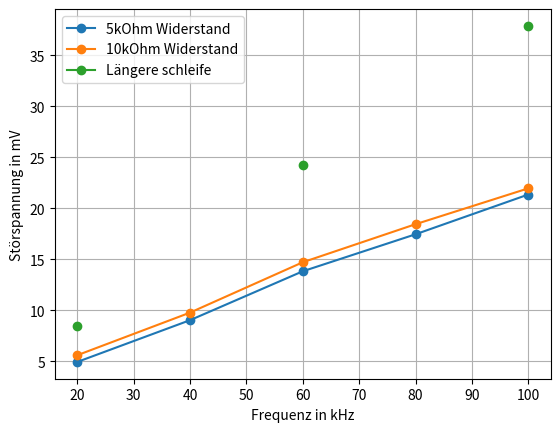
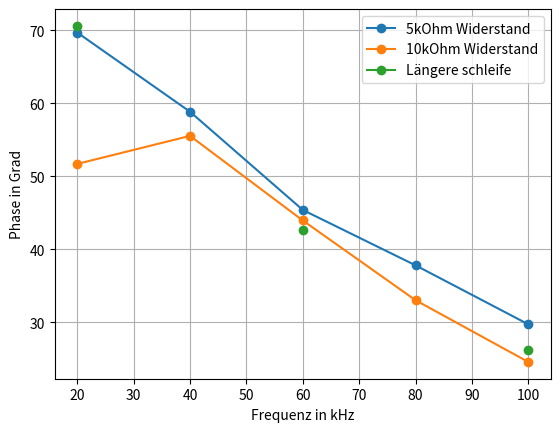
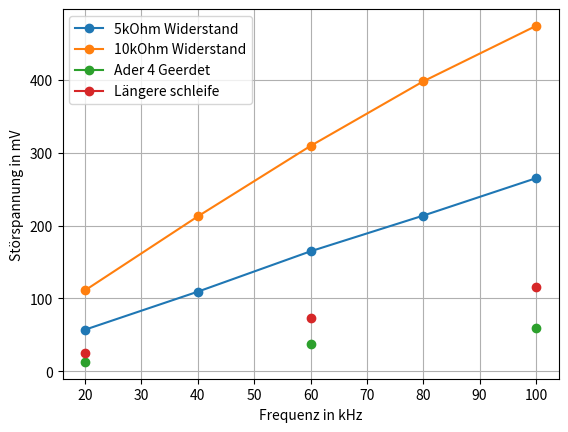
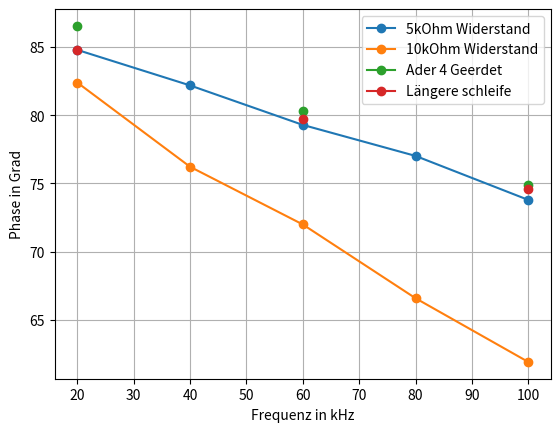
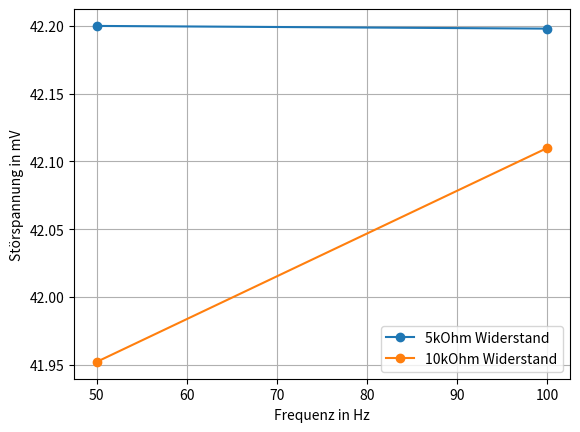
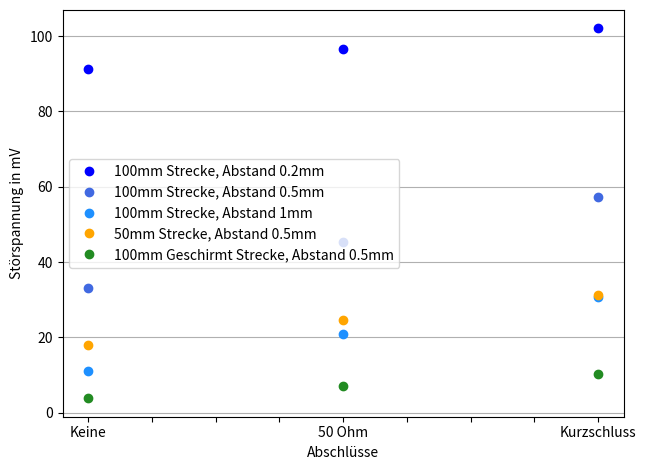
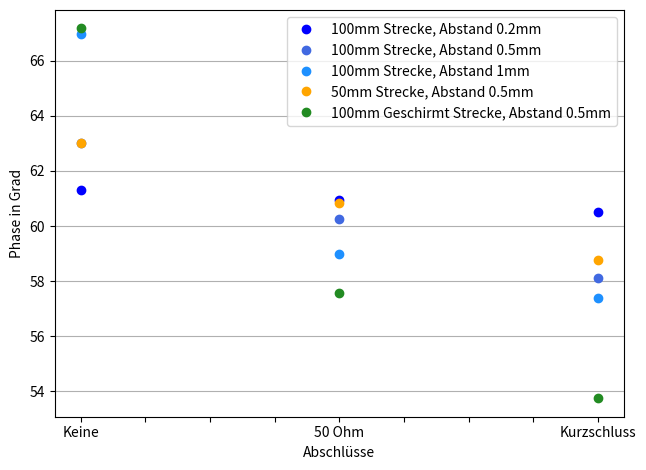

Here is the Python script that generated these plots, in order:
import matplotlib.pyplot as plt
import numpy as np
import pandas as pd

# Induktive, Kapazitive und Galvanische Kopplung
meas =	{
  "Induktive Kopplung Spannung" : (np.array([[4.9494,9.0424,13.836,17.462,21.360],[5.6087,9.7841,14.721,18.450,21.964],[8.5077,None,24.299,None,37.89]]),
                          ['5kOhm Widerstand','10kOhm Widerstand','Längere schleife'],
                          [20,40,60,80,100],['Störspannung in mV','Frequenz in kHz']),
    "Induktive Kopplung Phase" : (np.array([[69.688,58.844,45.398,37.814,29.737],[51.705,55.541,43.955,33.037,24.583],[70.600,None,42.621,None,26.174]]),
                          ['5kOhm Widerstand','10kOhm Widerstand','Längere schleife'],
                          [20,40,60,80,100],['Phase in Grad','Frequenz in kHz']),
  "Kapazitive Kopplung Spannung": (np.array([[57.099,109.30,164.76,213.80,265.16],[111.15,212.69,309.50,398.20,474.33],[12.820,None,37.566,None,59.789],[25.103,None,72.550,None,116.00]]),
                          ['5kOhm Widerstand','10kOhm Widerstand','Ader 4 Geerdet','Längere schleife'],
                          [20,40,60,80,100],['Störspannung in mV','Frequenz in kHz']),
    "Kapazitive Kopplung Phase": (np.array([[84.780,82.180,79.289,77.019,73.799],[82.388,76.224,72.00,66.600,61.935],[86.536,None,80.317,None,74.861],[84.807,None,79.700,None,74.600]]),
                          ['5kOhm Widerstand','10kOhm Widerstand','Ader 4 Geerdet','Längere schleife'],
                          [20,40,60,80,100],['Phase in Grad','Frequenz in kHz']),
  "Galvanische Kopplung" : (np.array([[42.200,42.198],[41.952,42.110]]),
                            ['5kOhm Widerstand','10kOhm Widerstand'],
                            [50,100],['Störspannung in mV','Frequenz in Hz'])
}
for i in meas:
    plt.figure(i)
    (data,lb,freq,units) = meas.get(i)
    cnt = 0
    for k in data:
        plt.plot(freq, k, linestyle='-', marker='o', label=lb[cnt])

        cnt += 1
    plt.xlabel(units[1])
    plt.ylabel(units[0])
    plt.grid()
    plt.legend()
    plt.show()



data = pd.DataFrame({
    "Abschlüsse": ["Keine", "50 Ohm", "Kurzschluss"],
    "100mm Strecke, Abstand 0.2mm": [91.203, 96.667, 102.00],
    "100mm Strecke, Abstand 0.5mm": [33.205, 45.383, 57.294],
    "50mm Strecke, Abstand 0.5mm": [17.903,24.618,31.168],
    "100mm Strecke, Abstand 1mm": [10.954,20.947,30.583],
    "100mm Geschirmt Strecke, Abstand 0.5mm": [3.8370,7.1024,10.359]
})
ax = data.plot(x = "Abschlüsse", y="100mm Strecke, Abstand 0.2mm", linestyle = '', marker = 'o', markeredgecolor= 'blue', markerfacecolor= 'blue')
data.plot(ax = ax,y="100mm Strecke, Abstand 0.5mm", linestyle = '', marker = 'o', markeredgecolor= 'royalblue', markerfacecolor= 'royalblue')
data.plot(ax = ax,y="100mm Strecke, Abstand 1mm", linestyle = '', marker = 'o', markeredgecolor= 'dodgerblue', markerfacecolor= 'dodgerblue')
data.plot(ax = ax,y="50mm Strecke, Abstand 0.5mm", linestyle = '', marker = 'o', markeredgecolor= 'orange', markerfacecolor= 'orange')
data.plot(ax = ax,y="100mm Geschirmt Strecke, Abstand 0.5mm", linestyle = '', marker = 'o', markeredgecolor= 'forestgreen', markerfacecolor= 'forestgreen')
#data2.plot(x='lb', linestyle = '', marker = 'o')
plt.tight_layout()
plt.legend()
plt.ylabel('Störspannung in mV')
plt.grid(axis = 'y')
plt.show()

data = pd.DataFrame({
    "Abschlüsse": ["Keine", "50 Ohm", "Kurzschluss"],
    "100mm Strecke, Abstand 0.2mm": [61.300, 60.930, 60.510],
    "100mm Strecke, Abstand 0.5mm": [63.000, 60.250, 58.120],
    "50mm Strecke, Abstand 0.5mm": [63.000,60.820,58.750],
    "100mm Strecke, Abstand 1mm": [66.980,59.000,57.370],
    "100mm Geschirmt Strecke, Abstand 0.5mm": [67.180,57.560,53.740]
})
ax = data.plot(x = "Abschlüsse", y="100mm Strecke, Abstand 0.2mm", linestyle = '', color = 'blue',marker = 'o', markeredgecolor= 'blue', markerfacecolor= 'blue')
data.plot(ax = ax,y="100mm Strecke, Abstand 0.5mm", linestyle = '', color = 'royalblue', marker = 'o', markeredgecolor= 'royalblue', markerfacecolor= 'royalblue')
data.plot(ax = ax,y="100mm Strecke, Abstand 1mm", linestyle = '', color = 'dodgerblue',marker = 'o', markeredgecolor= 'dodgerblue', markerfacecolor= 'dodgerblue')
data.plot(ax = ax,y="50mm Strecke, Abstand 0.5mm", linestyle = '', color = 'orange',marker = 'o', markeredgecolor= 'orange', markerfacecolor= 'orange')
data.plot(ax = ax,y="100mm Geschirmt Strecke, Abstand 0.5mm", linestyle = '', color = 'salmon', marker = 'o', markeredgecolor= 'forestgreen', markerfacecolor= 'forestgreen')
#data2.plot(x='lb', linestyle = '', marker = 'o')
plt.tight_layout()
plt.ylabel("Phase in Grad")
plt.legend()
plt.grid(axis = 'y')
plt.show()